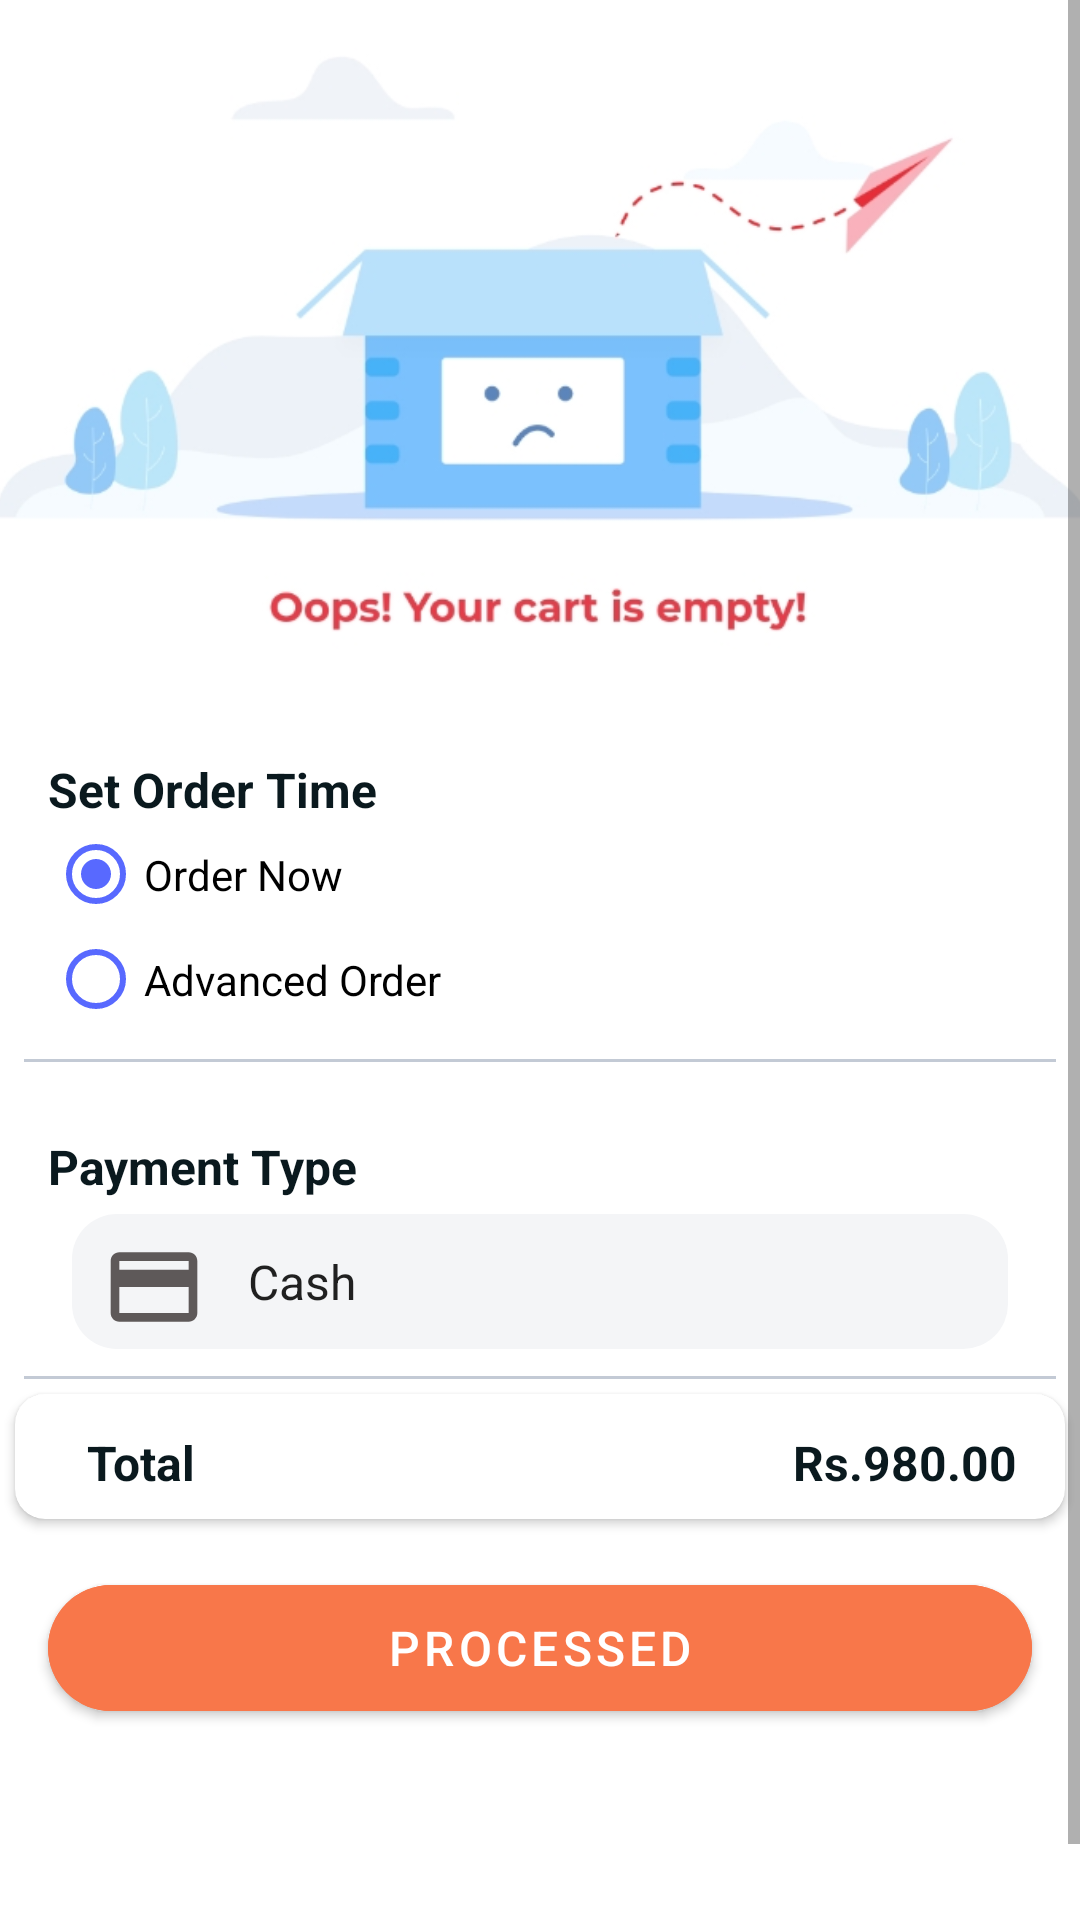

The Android layout XML behind this screen, and the referenced resources:
<!-- AndroidManifest.xml: application theme Theme.Choizy -->
<!-- res/layout/fragment_payment.xml -->
<?xml version="1.0" encoding="utf-8"?>
<ScrollView xmlns:android="http://schemas.android.com/apk/res/android"
    xmlns:tools="http://schemas.android.com/tools"
    xmlns:app="http://schemas.android.com/apk/res-auto"
    xmlns:card_view="http://schemas.android.com/apk/res-auto"
    android:layout_width="match_parent"
    android:layout_height="match_parent"
    tools:context=".ui.payment.PaymentFragment">

    <androidx.constraintlayout.widget.ConstraintLayout
        android:layout_width="match_parent"
        android:layout_height="match_parent">

        <ImageView
            android:id="@+id/Shop_CompanyImg"
            android:layout_width="0dp"
            android:layout_height="270dp"
            android:layout_marginTop="-5dp"
            android:scaleType="centerCrop"
            android:src="@drawable/empty_cart"
            app:layout_constraintEnd_toEndOf="parent"
            app:layout_constraintStart_toStartOf="parent"
            app:layout_constraintTop_toTopOf="parent" />


        <androidx.constraintlayout.widget.ConstraintLayout
            android:layout_width="match_parent"
            android:layout_height="wrap_content"
            android:layout_marginTop="220dp"
            android:background="@drawable/white_top_rounded_box"
            android:paddingBottom="90dp"
            app:layout_constraintBottom_toBottomOf="parent"
            app:layout_constraintEnd_toEndOf="parent"
            app:layout_constraintStart_toStartOf="parent"
            app:layout_constraintTop_toTopOf="@+id/Shop_CompanyImg">

            <TextView
                android:id="@+id/textView88"
                android:layout_width="wrap_content"
                android:layout_height="wrap_content"
                android:layout_marginStart="16dp"
                android:layout_marginTop="40dp"
                android:text="Payment"
                android:textColor="#5E5959"
                android:textSize="25dp"
                android:textStyle="bold"
                app:layout_constraintStart_toStartOf="parent"
                app:layout_constraintTop_toTopOf="parent" />


            <LinearLayout
                android:id="@+id/linearLayout6"
                android:layout_width="match_parent"
                android:layout_height="wrap_content"
                android:layout_marginStart="8dp"
                android:layout_marginTop="32dp"
                android:layout_marginEnd="8dp"
                android:orientation="vertical"
                android:background="@drawable/border_bottom"
                app:layout_constraintEnd_toEndOf="parent"
                app:layout_constraintStart_toStartOf="parent"
                app:layout_constraintTop_toTopOf="parent"
                android:paddingTop="5dp"
                android:paddingBottom="10dp">

                <TextView
                    android:layout_width="wrap_content"
                    android:layout_height="wrap_content"
                    android:layout_marginStart="8dp"
                    android:text="Set Order Time"
                    android:textColor="#0A191E"
                    android:textSize="16dp"
                    android:textStyle="bold" />


                <RadioGroup
                    android:id="@+id/radioGroupVisitType"
                    android:layout_width="match_parent"
                    android:layout_height="wrap_content"
                    android:layout_marginStart="8dp"
                    android:checkedButton="@+id/radio_button_1">

                    <RadioButton
                        android:id="@+id/radio_button_1"
                        style="Widget.MaterialComponents.CompoundButton.RadioButton"
                        android:layout_width="wrap_content"
                        android:layout_height="35dp"
                        android:buttonTint="@color/main"
                        android:text="@string/order_now" />

                    <RadioButton
                        android:id="@+id/radio_button_2"
                        style="Widget.MaterialComponents.CompoundButton.RadioButton"
                        android:layout_width="wrap_content"
                        android:layout_height="35dp"
                        android:buttonTint="@color/main"
                        android:text="@string/advanced_order" />

                </RadioGroup>

            </LinearLayout>


            <LinearLayout
                android:id="@+id/linearLayout61"
                android:layout_width="match_parent"
                android:layout_height="wrap_content"
                android:layout_marginStart="8dp"
                android:layout_marginTop="8dp"
                android:layout_marginEnd="8dp"
                android:background="@drawable/border_bottom"
                android:orientation="vertical"
                android:paddingTop="16dp"
                android:paddingBottom="10dp"
                app:layout_constraintEnd_toEndOf="parent"
                app:layout_constraintStart_toStartOf="parent"
                app:layout_constraintTop_toBottomOf="@+id/linearLayout6">

                <TextView
                    android:layout_width="wrap_content"
                    android:layout_height="wrap_content"
                    android:layout_marginStart="8dp"
                    android:text="@string/payment_type"
                    android:textColor="#0A191E"
                    android:textSize="16dp"
                    android:textStyle="bold" />


                <LinearLayout
                    android:id="@+id/location_liner"
                    android:layout_width="match_parent"
                    android:layout_height="45dp"
                    android:layout_marginStart="16dp"
                    android:layout_marginTop="5dp"
                    android:layout_marginEnd="16dp"
                    android:background="@drawable/spinner_style"
                    android:gravity="center_vertical"
                    android:orientation="horizontal"
                    android:paddingTop="8dp"
                    android:paddingBottom="5dp"
                    app:layout_constraintEnd_toEndOf="parent"
                    app:layout_constraintStart_toStartOf="parent"
                    app:layout_constraintTop_toBottomOf="@+id/textView881">

                    <ImageView
                        android:layout_width="match_parent"
                        android:layout_height="35dp"
                        android:layout_marginLeft="10dp"
                        android:layout_weight="6"
                        app:srcCompat="@drawable/ic_baseline_payment_24" />

                    <Spinner
                        android:id="@+id/cart_PaymentMethod"
                        android:layout_width="match_parent"
                        android:layout_height="match_parent"
                        android:layout_marginTop="-2dp"
                        android:layout_marginRight="5dp"
                        android:layout_weight="1"
                        android:background="#F4F5F7"
                        android:ems="10"
                        android:entries="@array/payment_types"
                        android:padding="6dp"
                        android:paddingLeft="15dp" />


                </LinearLayout>

            </LinearLayout>





            <androidx.cardview.widget.CardView
                android:id="@+id/paument"
                android:layout_width="0dp"
                android:layout_height="wrap_content"
                android:layout_margin="5dp"
                android:layout_marginStart="16dp"
                android:layout_marginTop="24dp"
                android:layout_marginEnd="16dp"
                card_view:cardCornerRadius="10dp"
                card_view:cardElevation="2dp"
                card_view:layout_constraintEnd_toEndOf="parent"
                card_view:layout_constraintStart_toStartOf="parent"
                card_view:layout_constraintTop_toBottomOf="@+id/linearLayout61">

                <LinearLayout
                    android:layout_width="match_parent"
                    android:layout_height="match_parent"
                    android:orientation="vertical">


                    <LinearLayout
                        android:layout_width="match_parent"
                        android:layout_height="wrap_content"
                        android:layout_marginTop="8dp"
                        android:layout_marginBottom="8dp"
                        android:orientation="horizontal">

                        <TextView
                            android:id="@+id/subtotal2"
                            android:layout_width="0dp"
                            android:layout_height="wrap_content"
                            android:layout_marginStart="8dp"
                            android:layout_marginTop="4dp"
                            android:layout_weight="1"
                            android:paddingLeft="16dp"
                            android:text="@string/total"
                            android:textColor="#0A191E"
                            android:textSize="16sp"
                            android:textStyle="bold"
                            card_view:layout_constraintStart_toEndOf="@+id/Cart_OfferImg"
                            card_view:layout_constraintTop_toBottomOf="@+id/Cart_OfferTitle" />

                        <TextView
                            android:id="@+id/cart_TotalAmount"
                            android:layout_width="0dp"
                            android:layout_height="wrap_content"
                            android:layout_marginStart="8dp"
                            android:layout_marginTop="4dp"
                            android:layout_weight="1"
                            android:gravity="right"
                            android:paddingRight="16dp"
                            android:text="Rs.980.00"
                            android:textColor="#0A191E"
                            android:textSize="16sp"
                            android:textStyle="bold"
                            card_view:layout_constraintStart_toEndOf="@+id/Cart_OfferImg"
                            card_view:layout_constraintTop_toBottomOf="@+id/Cart_OfferTitle" />

                    </LinearLayout>

                </LinearLayout>


            </androidx.cardview.widget.CardView>


            <com.google.android.material.button.MaterialButton
                android:id="@+id/btnOrderNow"
                android:layout_width="0dp"
                android:layout_height="54dp"
                android:layout_marginStart="16dp"
                android:layout_marginTop="16dp"
                android:layout_marginEnd="16dp"
                android:backgroundTint="#F8774A"
                android:text="@string/processed"
                android:textColor="@color/white"
                app:iconGravity="end"
                android:textSize="16dp"
                app:cornerRadius="50dp"
                app:layout_constraintEnd_toEndOf="parent"
                app:layout_constraintStart_toStartOf="parent"
                app:layout_constraintTop_toBottomOf="@+id/paument" />


        </androidx.constraintlayout.widget.ConstraintLayout>

    </androidx.constraintlayout.widget.ConstraintLayout>

</ScrollView>
<!-- resources referenced by this layout -->
<resources>
  <string-array name="payment_types">
          <item>Cash</item>
          <item>Card</item>
          <item>Loan</item>
          <item>QR-Pay</item>
      </string-array>
  <color name="main">#5869FF</color>
  <color name="white">#FFFFFFFF</color>
  <!-- drawable border_bottom (drawable-v24) -->
  <?xml version="1.0" encoding="utf-8"?>
  <layer-list xmlns:android="http://schemas.android.com/apk/res/android">
  
      <item>
          <shape android:shape="rectangle">
              <stroke android:color="#C3CAD5" android:width="5dp"/>
          </shape>
      </item>
  
      <item android:bottom="1dp" >
          <shape android:shape="rectangle">
              <solid android:color="@color/white" />
          </shape>
      </item>
  
  
  </layer-list>
  <!-- drawable empty_cart: jpg bitmap (drawable, 48601 bytes) -->
  <!-- drawable ic_baseline_payment_24 (drawable) -->
  <vector android:height="24dp" android:tint="#5E5959"
      android:viewportHeight="24" android:viewportWidth="24"
      android:width="24dp" xmlns:android="http://schemas.android.com/apk/res/android">
      <path android:fillColor="@android:color/white" android:pathData="M20,4L4,4c-1.11,0 -1.99,0.89 -1.99,2L2,18c0,1.11 0.89,2 2,2h16c1.11,0 2,-0.89 2,-2L22,6c0,-1.11 -0.89,-2 -2,-2zM20,18L4,18v-6h16v6zM20,8L4,8L4,6h16v2z"/>
  </vector>
  <!-- drawable spinner_style (drawable) -->
  <?xml version="1.0" encoding="utf-8"?>
  <shape xmlns:android="http://schemas.android.com/apk/res/android">
      <solid android:color="#F4F5F7"/>
      <corners android:radius="15dp"/>
  
  </shape>
  <string name="advanced_order">Advanced Order</string>
  <string name="order_now">Order Now</string>
  <string name="payment_type">Payment Type</string>
  <string name="processed">Processed</string>
  <string name="total">Total</string>
  <style name="Theme.Choizy" parent="Theme.MaterialComponents.Light.NoActionBar">
          
          <item name="colorPrimary">@color/purple_500</item>
          <item name="colorPrimaryVariant">@color/purple_700</item>
          <item name="colorOnPrimary">@color/white</item>
          
          <item name="colorSecondary">@color/teal_200</item>
          <item name="colorSecondaryVariant">@color/teal_700</item>
          <item name="colorOnSecondary">@color/black</item>
          
          <item name="android:statusBarColor" tools:targetApi="l">?attr/colorPrimaryVariant</item>
          
      </style>
  <color name="purple_500">#FF6200EE</color>
  <color name="purple_700">#FF3700B3</color>
  <color name="teal_200">#FF03DAC5</color>
  <color name="teal_700">#FF018786</color>
  <color name="black">#FF000000</color>
</resources>
